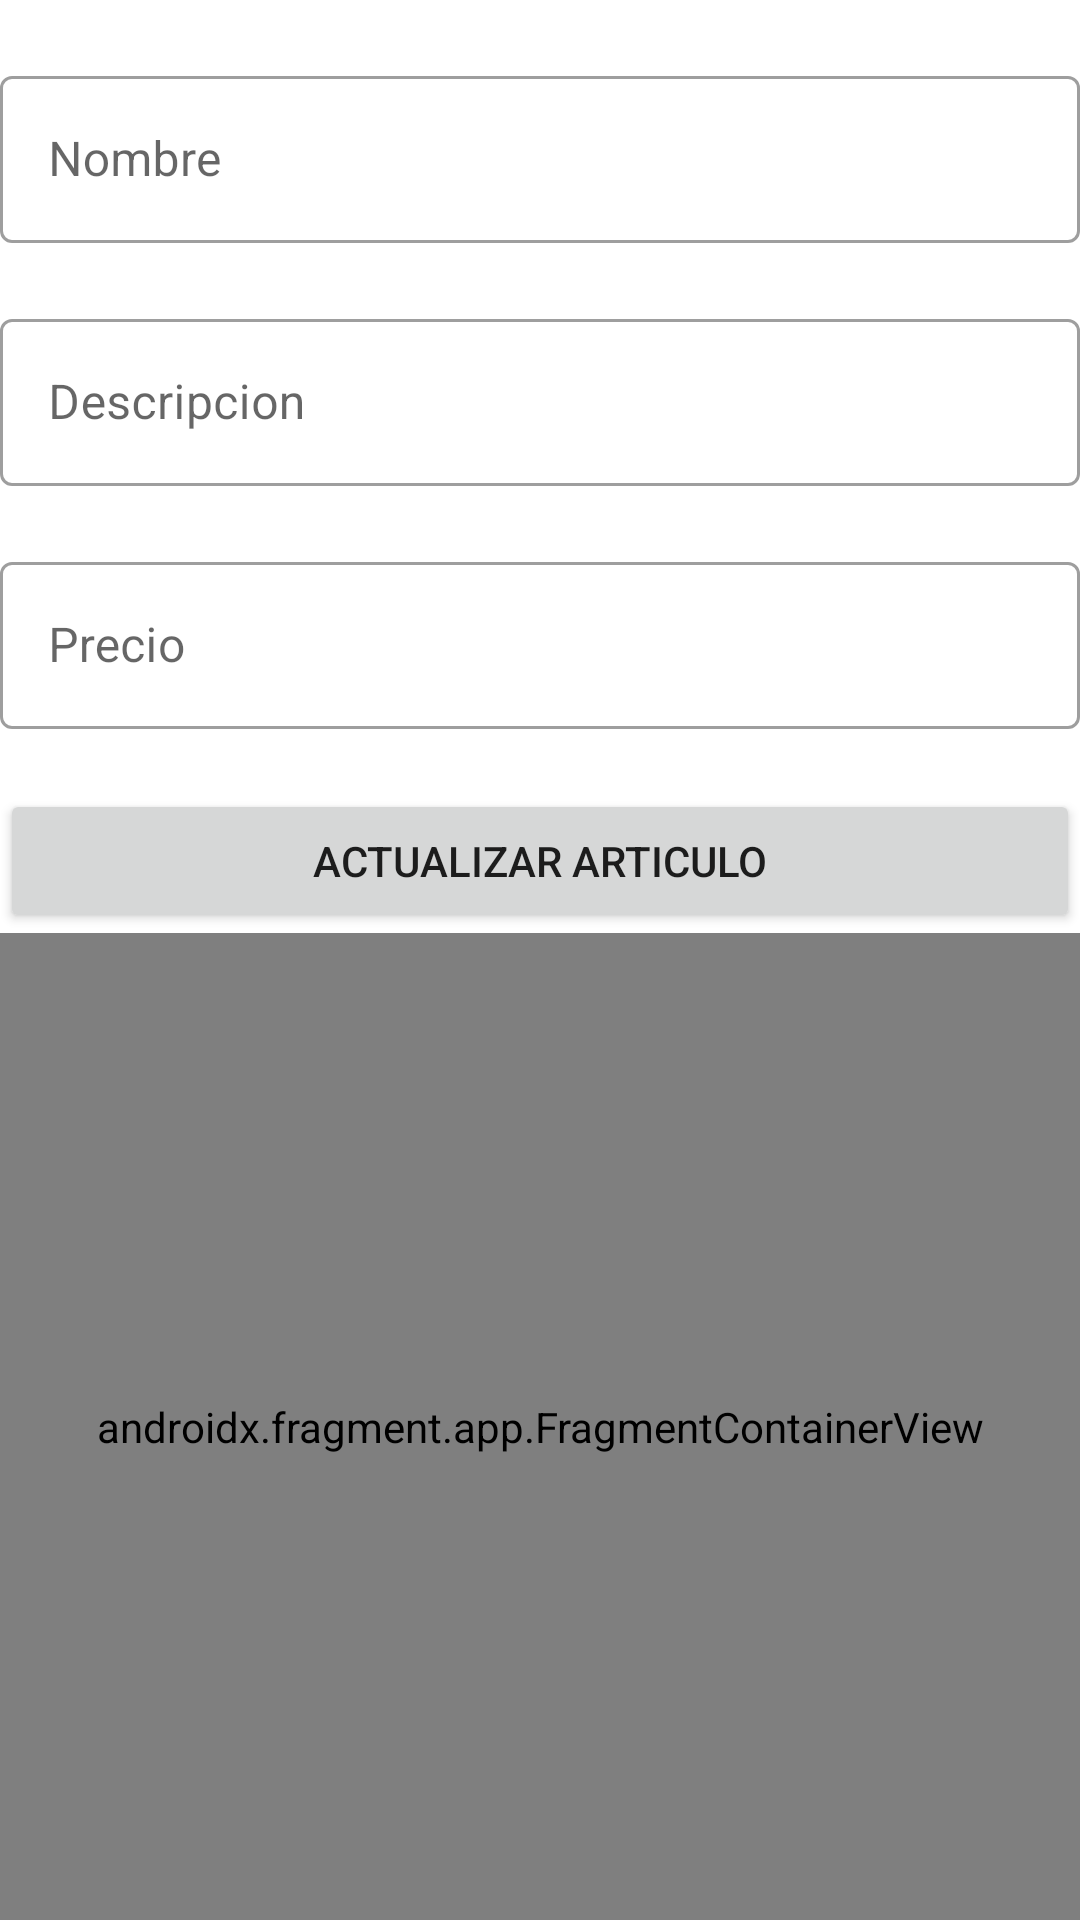

Produce the Android XML layout that renders to this screen, including the resource entries it uses.
<!-- AndroidManifest.xml: application theme Theme.Practica4_YharyArias -->
<!-- res/layout/fragment_actualizar_articulo.xml -->
<?xml version="1.0" encoding="utf-8"?>
<LinearLayout xmlns:android="http://schemas.android.com/apk/res/android"
    xmlns:tools="http://schemas.android.com/tools"
    android:layout_width="match_parent"
    android:layout_height="match_parent"
    android:orientation="vertical"
    tools:context=".CrearArticulo">

    <com.google.android.material.textfield.TextInputLayout
        style="@style/Widget.MaterialComponents.TextInputLayout.OutlinedBox"
        android:layout_width="match_parent"
        android:layout_height="wrap_content"
        android:layout_marginTop="20dp"
        android:hint="@string/lblNombre">

        <com.google.android.material.textfield.TextInputEditText
            android:id="@+id/tfNombre"
            android:layout_width="match_parent"
            android:layout_height="wrap_content" />

    </com.google.android.material.textfield.TextInputLayout>

    <com.google.android.material.textfield.TextInputLayout
        style="@style/Widget.MaterialComponents.TextInputLayout.OutlinedBox"
        android:layout_width="match_parent"
        android:layout_height="wrap_content"
        android:layout_marginTop="20dp"
        android:hint="@string/lblDescripcion">

        <com.google.android.material.textfield.TextInputEditText
            android:id="@+id/tfDescripcion"
            android:layout_width="match_parent"
            android:layout_height="wrap_content" />

    </com.google.android.material.textfield.TextInputLayout>

    <com.google.android.material.textfield.TextInputLayout
        style="@style/Widget.MaterialComponents.TextInputLayout.OutlinedBox"
        android:layout_width="match_parent"
        android:layout_height="wrap_content"
        android:layout_marginTop="20dp"
        android:hint="@string/lblPrecio">

        <com.google.android.material.textfield.TextInputEditText
            android:id="@+id/tfPrecio"
            android:layout_width="match_parent"
            android:layout_height="wrap_content" />
    </com.google.android.material.textfield.TextInputLayout>

    <Button
        android:id="@+id/btnActualizar"
        android:layout_width="match_parent"
        android:layout_height="wrap_content"
        android:layout_marginTop="20dp"
        android:text="@string/btnActualizar" />

    <androidx.fragment.app.FragmentContainerView
        android:id="@+id/fragmentContainerView2"
        android:name="com.example.practica4_yharyarias.VolverInicio"
        android:layout_width="match_parent"
        android:layout_height="match_parent" />


</LinearLayout>
<!-- resources referenced by this layout -->
<resources>
  <string name="btnActualizar">Actualizar Articulo</string>
  <string name="lblDescripcion">Descripcion</string>
  <string name="lblNombre">Nombre</string>
  <string name="lblPrecio">Precio</string>
  <style name="Theme.Practica4_YharyArias" parent="Theme.MaterialComponents.DayNight.DarkActionBar">
          
          <item name="colorPrimary">@color/purple_500</item>
          <item name="colorPrimaryVariant">@color/purple_700</item>
          <item name="colorOnPrimary">@color/white</item>
          
          <item name="colorSecondary">@color/teal_200</item>
          <item name="colorSecondaryVariant">@color/teal_700</item>
          <item name="colorOnSecondary">@color/black</item>
          
          <item name="android:statusBarColor" tools:targetApi="l">?attr/colorPrimaryVariant</item>
          
      </style>
  <!-- not gathered from this repository: default colours our renderer supplied (Android Studio template values) -->
  <color name="purple_500">#FF6200EE</color>
  <color name="purple_700">#FF3700B3</color>
  <color name="teal_200">#FF03DAC5</color>
  <color name="teal_700">#FF018786</color>
  <color name="black">#FF000000</color>
  <color name="white">#FFFFFFFF</color>
</resources>
